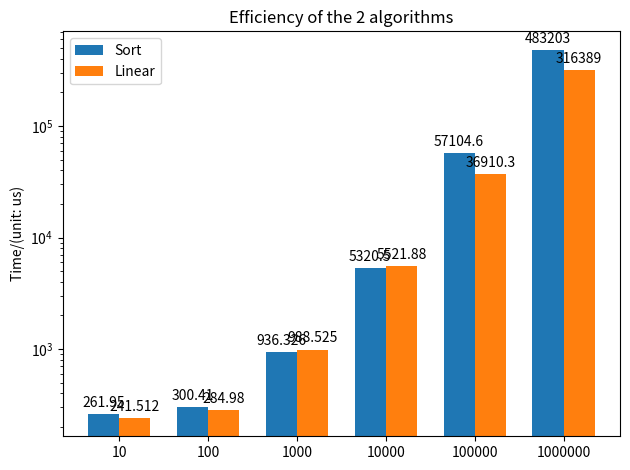

The script that saved this image:
# import matplotlib.pyplot as plt
# import numpy as np


# labels = ['10', '100', '1000', '10000', '100000','1000000']
# men_means = [20, 34, 30, 35, 27]
# women_means = [25, 32, 34, 20, 25]

# x = np.arange(len(labels))  # the label locations
# width = 0.35  # the width of the bars

# fig, ax = plt.subplots()
# rects1 = ax.bar(x - width/2, men_means, width, label='Men')
# rects2 = ax.bar(x + width/2, women_means, width, label='Women')

# # Add some text for labels, title and custom x-axis tick labels, etc.
# ax.set_ylabel('Scores')
# ax.set_title('Scores by group and gender')
# ax.set_xticks(x)
# ax.set_xticklabels(labels)
# ax.legend()

# ax.bar_label(rects1, padding=3)
# ax.bar_label(rects2, padding=3)

# fig.tight_layout()

# plt.show()


import matplotlib.pyplot as plt
import numpy as np


labels = ['10', '100', '1000', '10000', '100000', '1000000']
sorttime = [261.95, 300.41, 936.326, 5320.5, 57104.6, 483203]
lineartime = [241.512, 284.98, 988.525, 5521.88, 36910.3, 316389]

x = np.arange(len(labels))  # the label locations
width = 0.35  # the width of the bars

fig, ax = plt.subplots()
rects1 = ax.bar(x - width/2, sorttime, width, label='Sort')
rects2 = ax.bar(x + width/2, lineartime, width, label='Linear')

# Add some text for labels, title and custom x-axis tick labels, etc.
ax.set_ylabel('Time/(unit: us)')
ax.set_title('Efficiency of the 2 algorithms')
ax.set_xticks(x)
ax.set_xticklabels(labels)
ax.legend()
plt.yscale("log")

ax.bar_label(rects1, padding=3)
ax.bar_label(rects2, padding=3)

fig.tight_layout()

plt.show()
